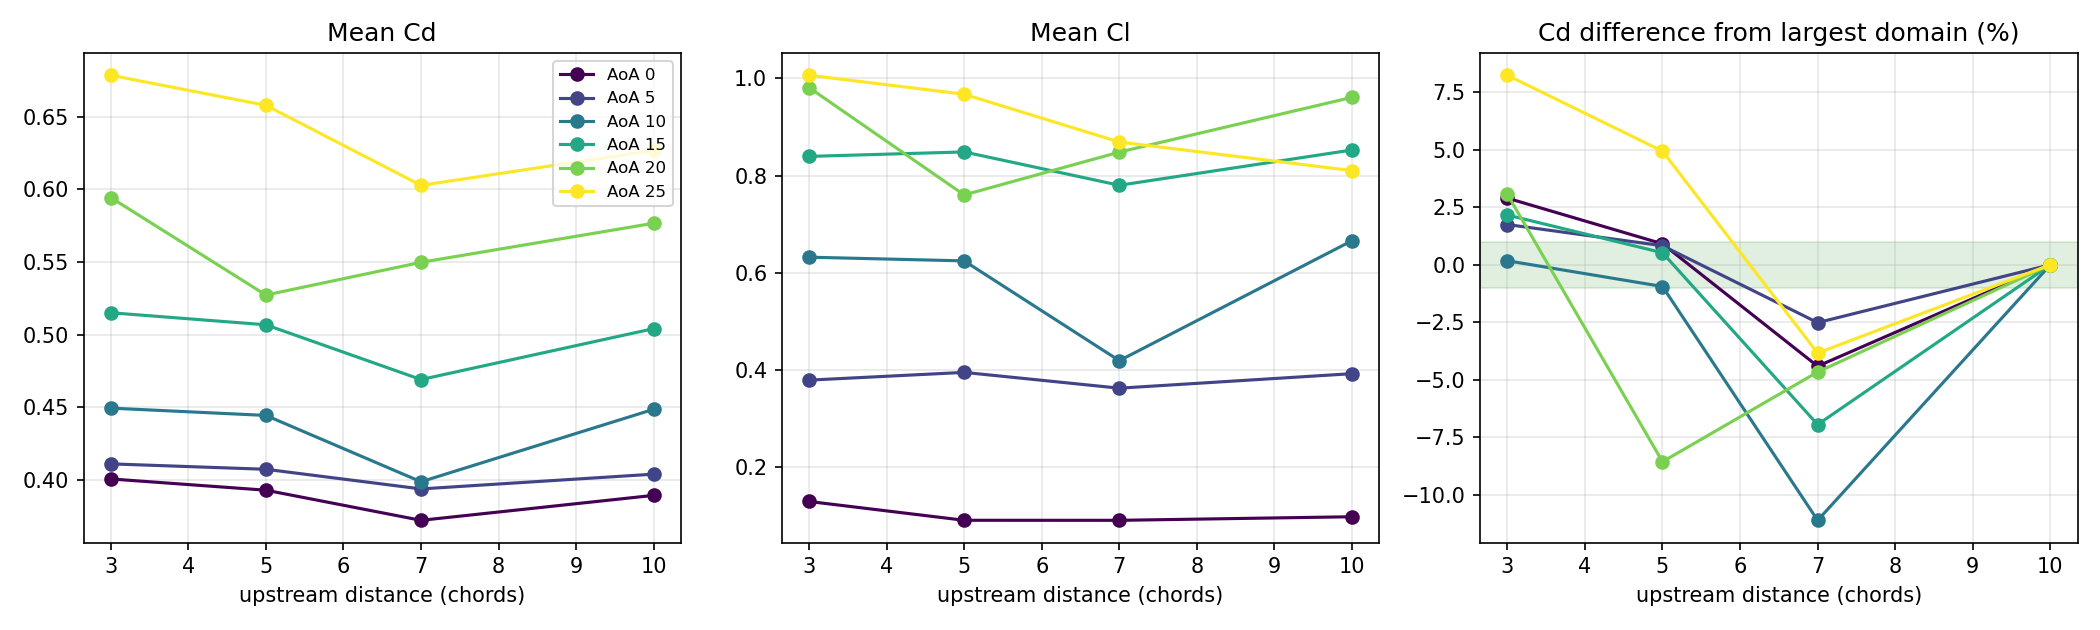

The file beside this chart, header and first rows:
case, aoa, x_up, N_cells, Cd_mean, Cd_pct_prev, Cd_pct_vs_largest, Cl_mean, Cl_pct_prev, Cl_pct_vs_largest, Cl_rms, St, state, Cd_drift_pct, Cl_drift_pct
AoA0_U1_x-3, 0.0, 3.0, 11858, 0.4008, , 2.899, 0.1295, , 32.02, 8.252847493442072e-08, , steady, 0.0, 1.694089894714631e-05
AoA0_U2_x-5, 0.0, 5.0, 12746, 0.3931, -1.93, 0.9133, 0.09082, -29.86, -7.407, 4.9533266550711656e-08, , steady, 3.1920820550733985e-06, 2.337944774191162e-05
AoA0_U3_x-7, 0.0, 7.0, 13421, 0.3723, -5.276, -4.411, 0.09071, -0.12, -7.518, 3.596144521546313e-07, , steady, 1.2564540037493475e-05, 1.934768550578488e-05
AoA0_U4_x-10, 0.0, 10.0, 14410, 0.3895, 4.615, , 0.09808, 8.13, , 4.009185825205667e-08, , steady, 3.3756207270441086e-05, 4.5304254899429e-05
AoA5_U1_x-3, 5.0, 3.0, 11862, 0.4112, , 1.751, 0.3792, , -3.383, 9.44501177330584e-08, , steady, 1.4459168306823827e-06, 1.1603194590710414e-05
AoA5_U2_x-5, 5.0, 5.0, 12766, 0.4074, -0.9065, 0.8289, 0.3951, 4.197, 0.6717, 5.884412544695101e-08, , steady, 4.188773393154139e-06, 1.4773852392515992e-05
AoA5_U3_x-7, 5.0, 7.0, 13426, 0.3939, -3.317, -2.515, 0.3626, -8.224, -7.608, 6.223406940450994e-08, , steady, 1.2811244661785607e-05, 1.2292101582856385e-05
AoA5_U4_x-10, 5.0, 10.0, 14428, 0.4041, 2.58, , 0.3925, 8.234, , 1.8770852476365748e-07, , steady, 3.580925975551545e-05, 4.8482133542938874e-05
AoA10_U1_x-3, 10.0, 3.0, 11867, 0.4495, , 0.1755, 0.6322, , -5.096, 6.835976735464706e-08, , steady, 2.5093533644752887e-06, 1.091703694517154e-05
AoA10_U2_x-5, 10.0, 5.0, 12767, 0.4445, -1.118, -0.9444, 0.6246, -1.203, -6.238, 1.4742068530829305e-07, , steady, 9.331847067600467e-06, 1.7200651122718393e-05
AoA10_U3_x-7, 10.0, 7.0, 13409, 0.3989, -10.27, -11.11, 0.4193, -32.87, -37.06, 8.627511681384275e-08, , steady, 1.5862085068000944e-05, 2.522494909072273e-05
AoA10_U4_x-10, 10.0, 10.0, 14443, 0.4487, 12.5, , 0.6661, 58.87, , 2.3633650881241966e-07, , steady, 4.832015545288418e-05, 4.0893907823676967e-05
AoA15_U1_x-3, 15.0, 3.0, 11866, 0.5151, , 2.166, 0.8395, , -1.548, 8.819579725122919e-08, , steady, 4.4492777746750895e-06, 8.717379188790525e-06
AoA15_U2_x-5, 15.0, 5.0, 12768, 0.5069, -1.607, 0.5238, 0.8488, 1.099, -0.466, 1.832535963393252e-07, , steady, 2.0621072851489453e-05, 2.902236160218288e-05
AoA15_U3_x-7, 15.0, 7.0, 13419, 0.4692, -7.435, -6.95, 0.7802, -8.085, -8.513, 1.6707592074546844e-07, , steady, 2.064892124049077e-05, 2.219399939099418e-05
AoA15_U4_x-10, 15.0, 10.0, 14427, 0.5042, 7.469, , 0.8527, 9.305, , 3.2725698118968836e-07, , steady, 4.7003368505291064e-05, 6.086941351886543e-05
AoA20_U1_x-3, 20.0, 3.0, 11854, 0.5944, , 3.067, 0.9812, , 2.089, 1.4610826048389626e-07, , steady, 8.315908647248236e-06, 1.306370000936833e-05
AoA20_U2_x-5, 20.0, 5.0, 12718, 0.5273, -11.29, -8.566, 0.7603, -22.51, -20.89, 1.91633532459128e-07, , steady, 1.4510736033188565e-05, 2.2390709576468323e-05
AoA20_U3_x-7, 20.0, 7.0, 13422, 0.5498, 4.268, -4.663, 0.8484, 11.59, -11.72, 2.6706213794515884e-07, , steady, 2.9305749690850325e-05, 3.9695035186153055e-05
AoA20_U4_x-10, 20.0, 10.0, 14418, 0.5767, 4.892, , 0.9611, 13.28, , 4.385316974967414e-07, , steady, 5.69548813784444e-05, 6.164325518468842e-05
AoA25_U1_x-3, 25.0, 3.0, 11847, 0.6785, , 8.244, 1.007, , 24.21, 4.580156932352481e-07, , steady, 4.311185542862307e-06, 5.836632879447725e-05
AoA25_U2_x-5, 25.0, 5.0, 12758, 0.6578, -3.051, 4.942, 0.9675, -3.876, 19.4, 2.796479699006641e-07, , steady, 2.042928371767045e-05, 2.5869581496544556e-05
AoA25_U3_x-7, 25.0, 7.0, 13419, 0.6028, -8.367, -3.839, 0.8691, -10.17, 7.258, 3.0164444327238225e-07, , steady, 3.6933706245195586e-05, 4.251681736915217e-05
AoA25_U4_x-10, 25.0, 10.0, 14380, 0.6269, 3.992, , 0.8103, -6.767, , 3.799598744130293e-07, , steady, 5.64844215912989e-05, 6.147027684396121e-05
